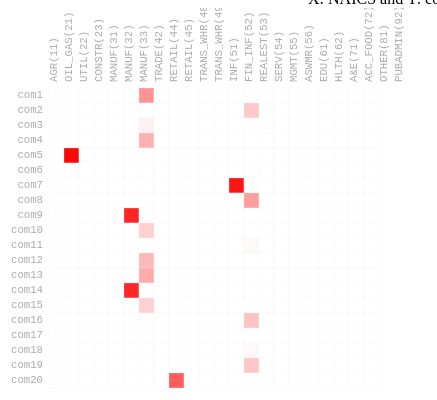
D3 v3 page, settled after 360 driven frames (6 s of simulated time); the page loaded 1 data file(s).


 var margin = { top: 80, right: 20, bottom: 50, left: 150 },
  cellSize=15;
  col_number=24;
  row_number=20;
  width = cellSize*col_number, // - margin.left - margin.right,
  height = cellSize*row_number , // - margin.top - margin.bottom,
  //gridSize = Math.floor(width / 24),
  legendElementWidth = cellSize*2.5,
  colorBuckets = 20,
  colors = ['#005824','#1A693B','#347B53','#4F8D6B','#699F83','#83B09B','#9EC2B3','#B8D4CB','#D2E6E3','#EDF8FB','#FFFFFF','#F1EEF6','#E6D3E1','#DBB9CD','#D19EB9','#C684A4','#BB6990','#B14F7C','#A63467','#9B1A53','#91003F'];
  hcrow = [1, 2,  3,  4,  5,  6,  7,  8,  9,  10, 11, 12, 13, 14, 15, 16, 17, 18, 19, 20, 21], // change to gene name or probe id
  hccol = [1,2,3,4,5,6,7,8,9,10,11,12,13,14,15,16,17,18,19,20], // change to gene name or probe id
  rowLabel = ['com1','com2','com3','com4','com5','com6','com7','com8','com9','com10','com11','com12','com13','com14','com15','com16','com17','com18','com19','com20'], 
// change to gene name or probe id
  colLabel = ['AGR(11)','OIL_GAS(21)','UTIL(22)','CONSTR(23)','MANUF(31)','MANUF(32)','MANUF(33)','TRADE(42)','RETAIL(44)','RETAIL(45)','TRANS_WHR(48)','TRANS_WHR(49)','INF(51)','FIN_INF(52)','REALEST(53)','SERV(54)','MGMT(55)','ASWMR(56)','EDU(61)','HLTH(62)','A&E(71)','ACC_FOOD(72)','OTHER(81)','PUBADMIN(92)']; 
// change to contrast name

d3.csv("data/naics_cpxMx.csv",
function(d) {
  return {
    row:   +d.col_idx,
    col:   +d.row_idx,
    value: +d.log2ratio
  };
},
function(error, data) {
  var colorScale = d3.scale.linear()
      .domain([0,9])
      .range(['white','red']);
  
  var svg = d3.select("#chart").append("svg")
      .attr("width", width + margin.left + margin.right)
      .attr("height", height + margin.top + margin.bottom)
      .append("g")
      .attr("transform", "translate(" + margin.left + "," + margin.top + ")")
      ;
  var rowSortOrder=false;
  var colSortOrder=false;
  var rowLabels = svg.append("g")
      .selectAll(".rowLabelg")
      .data(rowLabel)
      .enter()
      .append("text")
      .text(function (d) { return d; })
      .attr("x", 0)
      .attr("y", function (d, i) { return hcrow.indexOf(i+1) * cellSize; })
      .style("text-anchor", "end")
      .attr("transform", "translate(-6," + cellSize / 1.5 + ")")
      .attr("class", function (d,i) { return "rowLabel mono r"+i;} ) 
      .on("mouseover", function(d) {d3.select(this).classed("text-hover",true);})
      .on("mouseout" , function(d) {d3.select(this).classed("text-hover",false);})
      .on("click", function(d,i) {rowSortOrder=!rowSortOrder; sortbylabel("r",i,rowSortOrder);d3.select("#order").property("selectedIndex", 4).node().focus();;})
      ;

  var colLabels = svg.append("g")
      .selectAll(".colLabelg")
      .data(colLabel)
      .enter()
      .append("text")
      .text(function (d) { return d; })
      .attr("x", 0)
      .attr("y", function (d, i) { return hccol.indexOf(i+1) * cellSize; })
      .style("text-anchor", "left")
      .attr("transform", "translate("+cellSize/2 + ",-6) rotate (-90)")
      .attr("class",  function (d,i) { return "colLabel mono c"+i;} )
      .on("mouseover", function(d) {d3.select(this).classed("text-hover",true);})
      .on("mouseout" , function(d) {d3.select(this).classed("text-hover",false);})
      .on("click", function(d,i) {colSortOrder=!colSortOrder;  sortbylabel("c",i,colSortOrder);d3.select("#order").property("selectedIndex", 4).node().focus();;})
      ;

  var heatMap = svg.append("g").attr("class","g3")
        .selectAll(".cellg")
        .data(data,function(d){return d.row+":"+d.col;})
        .enter()
        .append("rect")
        .attr("x", function(d) { return hccol.indexOf(d.col) * cellSize; })
        .attr("y", function(d) { return hcrow.indexOf(d.row) * cellSize; })
        .attr("class", function(d){return "cell cell-border cr"+(d.row-1)+" cc"+(d.col-1);})
        .attr("width", cellSize)
        .attr("height", cellSize)
        .style("fill", function(d) { return colorScale(d.value); })
        /* .on("click", function(d) {
               var rowtext=d3.select(".r"+(d.row-1));
               if(rowtext.classed("text-selected")==false){
                   rowtext.classed("text-selected",true);
               }else{
                   rowtext.classed("text-selected",false);
               }
        })*/
        .on("mouseover", function(d){
               //highlight text
               d3.select(this).classed("cell-hover",true);
               d3.selectAll(".rowLabel").classed("text-highlight",function(r,ri){ return ri==(d.row-1);});
               d3.selectAll(".colLabel").classed("text-highlight",function(c,ci){ return ci==(d.col-1);});
        
               //Update the tooltip position and value
               d3.select("#tooltip")
                 .style("left", (d3.event.pageX+10) + "px")
                 .style("top", (d3.event.pageY+10) + "px")
                 .select("#value")
                 .html("NAICS :"+colLabel[d.col-1]+" and "+rowLabel[d.row-1]+"<br /> Value :"+d.value);  
               //Show the tooltip
               d3.select("#tooltip").classed("hidden", false);
        })
        .on("mouseout", function(){
               d3.select(this).classed("cell-hover",false);
               d3.selectAll(".rowLabel").classed("text-highlight",false);
               d3.selectAll(".colLabel").classed("text-highlight",false);
               d3.select("#tooltip").classed("hidden", true);
        })
        ;
order('probecontrast');

  /*var legend = svg.selectAll(".legend")
      .data([0,1,2,3,4,5,6,7,8,9,10,11,12,13,14,15,16,17,18,19,20])
      .enter().append("g")
      .attr("class", "legend");
 
  legend.append("rect")
    .attr("x", function(d, i) { return legendElementWidth * i; })
    .attr("y", height+(cellSize*2))
    .attr("width", legendElementWidth)
    .attr("height", cellSize)
    .style("fill", function(d, i) { return colors[i]; });
 
  legend.append("text")
    .attr("class", "mono")
    .text(function(d) { return d; })
    .attr("width", legendElementWidth)
    .attr("x", function(d, i) { return legendElementWidth * i; })
    .attr("y", height + (cellSize*4));*/

// Change ordering of cells

  function sortbylabel(rORc,i,sortOrder){
       var t = svg.transition().duration(3000);
       var log2r=[];
       var sorted; // sorted is zero-based index
       d3.selectAll(".c"+rORc+i) 
         .filter(function(ce){
            log2r.push(ce.value);
          })
       ;
       if(rORc=="r"){ // sort log2ratio of a gene
         sorted=d3.range(col_number).sort(function(a,b){ if(sortOrder){ return log2r[b]-log2r[a];}else{ return log2r[a]-log2r[b];}});
         t.selectAll(".cell")
           .attr("x", function(d) { return sorted.indexOf(d.col-1) * cellSize; })
           ;
         t.selectAll(".colLabel")
          .attr("y", function (d, i) { return sorted.indexOf(i) * cellSize; })
         ;
       }else{ // sort log2ratio of a contrast
         sorted=d3.range(row_number).sort(function(a,b){if(sortOrder){ return log2r[b]-log2r[a];}else{ return log2r[a]-log2r[b];}});
         t.selectAll(".cell")
           .attr("y", function(d) { return sorted.indexOf(d.row-1) * cellSize; })
           ;
         t.selectAll(".rowLabel")
          .attr("y", function (d, i) { return sorted.indexOf(i) * cellSize; })
         ;
       }
  }

  d3.select("#order").on("change",function(){
   
    order(this.value);
  });
  
  function order(value){
   if(value=="hclust"){
    var t = svg.transition().duration(3000);
    t.selectAll(".cell")
      .attr("x", function(d) { return hccol.indexOf(d.col) * cellSize; })
      .attr("y", function(d) { return hcrow.indexOf(d.row) * cellSize; })
      ;

    t.selectAll(".rowLabel")
      .attr("y", function (d, i) { return hcrow.indexOf(i+1) * cellSize; })
      ;

    t.selectAll(".colLabel")
      .attr("y", function (d, i) { return hccol.indexOf(i+1) * cellSize; })
      ;

   }else if (value=="probecontrast"){
    var t = svg.transition().duration(3000);
    t.selectAll(".cell")
      .attr("x", function(d) { return (d.col - 1) * cellSize; })
      .attr("y", function(d) { return (d.row - 1) * cellSize; })
      ;

    t.selectAll(".rowLabel")
      .attr("y", function (d, i) { return i * cellSize; })
      ;

    t.selectAll(".colLabel")
      .attr("y", function (d, i) { return i * cellSize; })
      ;

   }else if (value=="probe"){
    var t = svg.transition().duration(3000);
    t.selectAll(".cell")
      .attr("y", function(d) { return (d.row - 1) * cellSize; })
      ;

    t.selectAll(".rowLabel")
      .attr("y", function (d, i) { return i * cellSize; })
      ;
   }else if (value=="contrast"){
    var t = svg.transition().duration(3000);
    t.selectAll(".cell")
      .attr("x", function(d) { return (d.col - 1) * cellSize; })
      ;
    t.selectAll(".colLabel")
      .attr("y", function (d, i) { return i * cellSize; })
      ;
   }
  }
  // 
  var sa=d3.select(".g3")
      .on("mousedown", function() {
          if( !d3.event.altKey) {
             d3.selectAll(".cell-selected").classed("cell-selected",false);
             d3.selectAll(".rowLabel").classed("text-selected",false);
             d3.selectAll(".colLabel").classed("text-selected",false);
          }
         var p = d3.mouse(this);
         sa.append("rect")
         .attr({
             rx      : 0,
             ry      : 0,
             class   : "selection",
             x       : p[0],
             y       : p[1],
             width   : 1,
             height  : 1
         })
      })
      .on("mousemove", function() {
         var s = sa.select("rect.selection");
      
         if(!s.empty()) {
             var p = d3.mouse(this),
                 d = {
                     x       : parseInt(s.attr("x"), 10),
                     y       : parseInt(s.attr("y"), 10),
                     width   : parseInt(s.attr("width"), 10),
                     height  : parseInt(s.attr("height"), 10)
                 },
                 move = {
                     x : p[0] - d.x,
                     y : p[1] - d.y
                 }
             ;
      
             if(move.x < 1 || (move.x*2<d.width)) {
                 d.x = p[0];
                 d.width -= move.x;
             } else {
                 d.width = move.x;       
             }
      
             if(move.y < 1 || (move.y*2<d.height)) {
                 d.y = p[1];
                 d.height -= move.y;
             } else {
                 d.height = move.y;       
             }
             s.attr(d);
      
                 // deselect all temporary selected state objects
             d3.selectAll('.cell-selection.cell-selected').classed("cell-selected", false);
             d3.selectAll(".text-selection.text-selected").classed("text-selected",false);

             d3.selectAll('.cell').filter(function(cell_d, i) {
                 if(
                     !d3.select(this).classed("cell-selected") && 
                         // inner circle inside selection frame
                     (this.x.baseVal.value)+cellSize >= d.x && (this.x.baseVal.value)<=d.x+d.width && 
                     (this.y.baseVal.value)+cellSize >= d.y && (this.y.baseVal.value)<=d.y+d.height
                 ) {
      
                     d3.select(this)
                     .classed("cell-selection", true)
                     .classed("cell-selected", true);

                     d3.select(".r"+(cell_d.row-1))
                     .classed("text-selection",true)
                     .classed("text-selected",true);

                     d3.select(".c"+(cell_d.col-1))
                     .classed("text-selection",true)
                     .classed("text-selected",true);
                 }
             });
         }
      })
      .on("mouseup", function() {
            // remove selection frame
         sa.selectAll("rect.selection").remove();
      
             // remove temporary selection marker class
         d3.selectAll('.cell-selection').classed("cell-selection", false);
         d3.selectAll(".text-selection").classed("text-selection",false);
      })
      .on("mouseout", function() {
         if(d3.event.relatedTarget.tagName=='html') {
                 // remove selection frame
             sa.selectAll("rect.selection").remove();
                 // remove temporary selection marker class
             d3.selectAll('.cell-selection').classed("cell-selection", false);
             d3.selectAll(".rowLabel").classed("text-selected",false);
             d3.selectAll(".colLabel").classed("text-selected",false);
         }
      })
      ;
});



### data: data/naics_cpxMx.csv
row_idx, col_idx, log2ratio
1, 1, 0
2, 1, 0
3, 1, 0
4, 1, 0
5, 1, 0
6, 1, 0
7, 1, 3.838
8, 1, 0
9, 1, 0
10, 1, 0
11, 1, 0
12, 1, 0
13, 1, 0
14, 1, 0
15, 1, 0
16, 1, 0
17, 1, 0
18, 1, 0
19, 1, 0
20, 1, 0
21, 1, 0
22, 1, 0
1, 2, 0
2, 2, 0
3, 2, 0
4, 2, 0
5, 2, 0
6, 2, 0
7, 2, 0
8, 2, 0
9, 2, 0
10, 2, 0
11, 2, 0
12, 2, 0
13, 2, 0
14, 2, 1.905
15, 2, 0
16, 2, 0
17, 2, 0
18, 2, 0
19, 2, 0
20, 2, 0
21, 2, 0
22, 2, 0
1, 3, 0
2, 3, 0
3, 3, 0
4, 3, 0
5, 3, 0
6, 3, 0
7, 3, 0.5105
8, 3, 0
9, 3, 0
10, 3, 0
11, 3, 0
12, 3, 0
13, 3, 0
14, 3, 0
15, 3, 0
16, 3, 0
... 380 more rows